Run: headless pygame with SDL's dummy video driver; simulated clock (each Clock.tick advances the game by its frame time, no real sleeping); random seed 0; keys injected as events and as key.get_pressed() state; no mouse input.
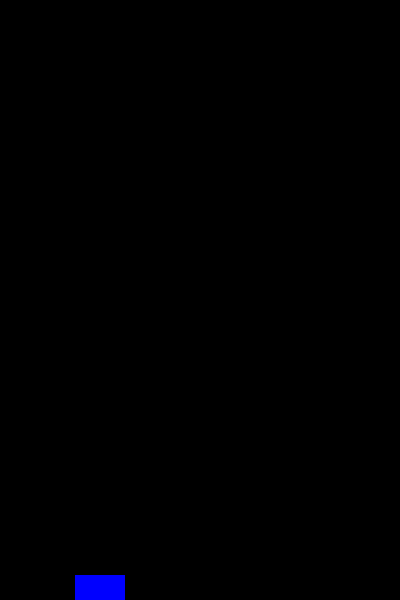
Frame 1 of 1 · flips 1–60 · no input (game ended)

The pygame program that drew these frames:

import pygame
import sys

# Inicialización de Pygame
pygame.init()

# Dimensiones de la pantalla
SCREEN_WIDTH = 400
SCREEN_HEIGHT = 600

# Colores
WHITE = (255, 255, 255)
BLUE = (0, 0, 255)

# Crear la ventana
screen = pygame.display.set_mode((SCREEN_WIDTH, SCREEN_HEIGHT))
pygame.display.set_caption("Flappy Bird")

# Clase para el pájaro
class Bird(pygame.sprite.Sprite):
    def __init__(self):
        super().__init__()
        self.image = pygame.Surface((50, 50))
        self.image.fill(BLUE)
        self.rect = self.image.get_rect()
        self.rect.center = (100, SCREEN_HEIGHT // 2)
        self.velocity = 0

    def update(self):
        self.velocity += 1
        self.rect.move_ip(0, self.velocity)

# Grupos de sprites
all_sprites = pygame.sprite.Group()
birds = pygame.sprite.Group()

# Crear el pájaro
bird = Bird()
all_sprites.add(bird)
birds.add(bird)

# Reloj para controlar la velocidad de actualización
clock = pygame.time.Clock()

running = True
score = 0

while running:
    for event in pygame.event.get():
        if event.type == pygame.QUIT:
            running = False
        if event.type == pygame.KEYDOWN:
            if event.key == pygame.K_SPACE:
                bird.velocity = -10

    # Colisión con el suelo
    if bird.rect.bottom >= SCREEN_HEIGHT:
        running = False

    # Actualizar
    all_sprites.update()

    # Dibujar
    screen.fill((0, 0, 0))
    all_sprites.draw(screen)

    pygame.display.flip()

    clock.tick(30)

# Fin del juego
pygame.quit()
sys.exit()
